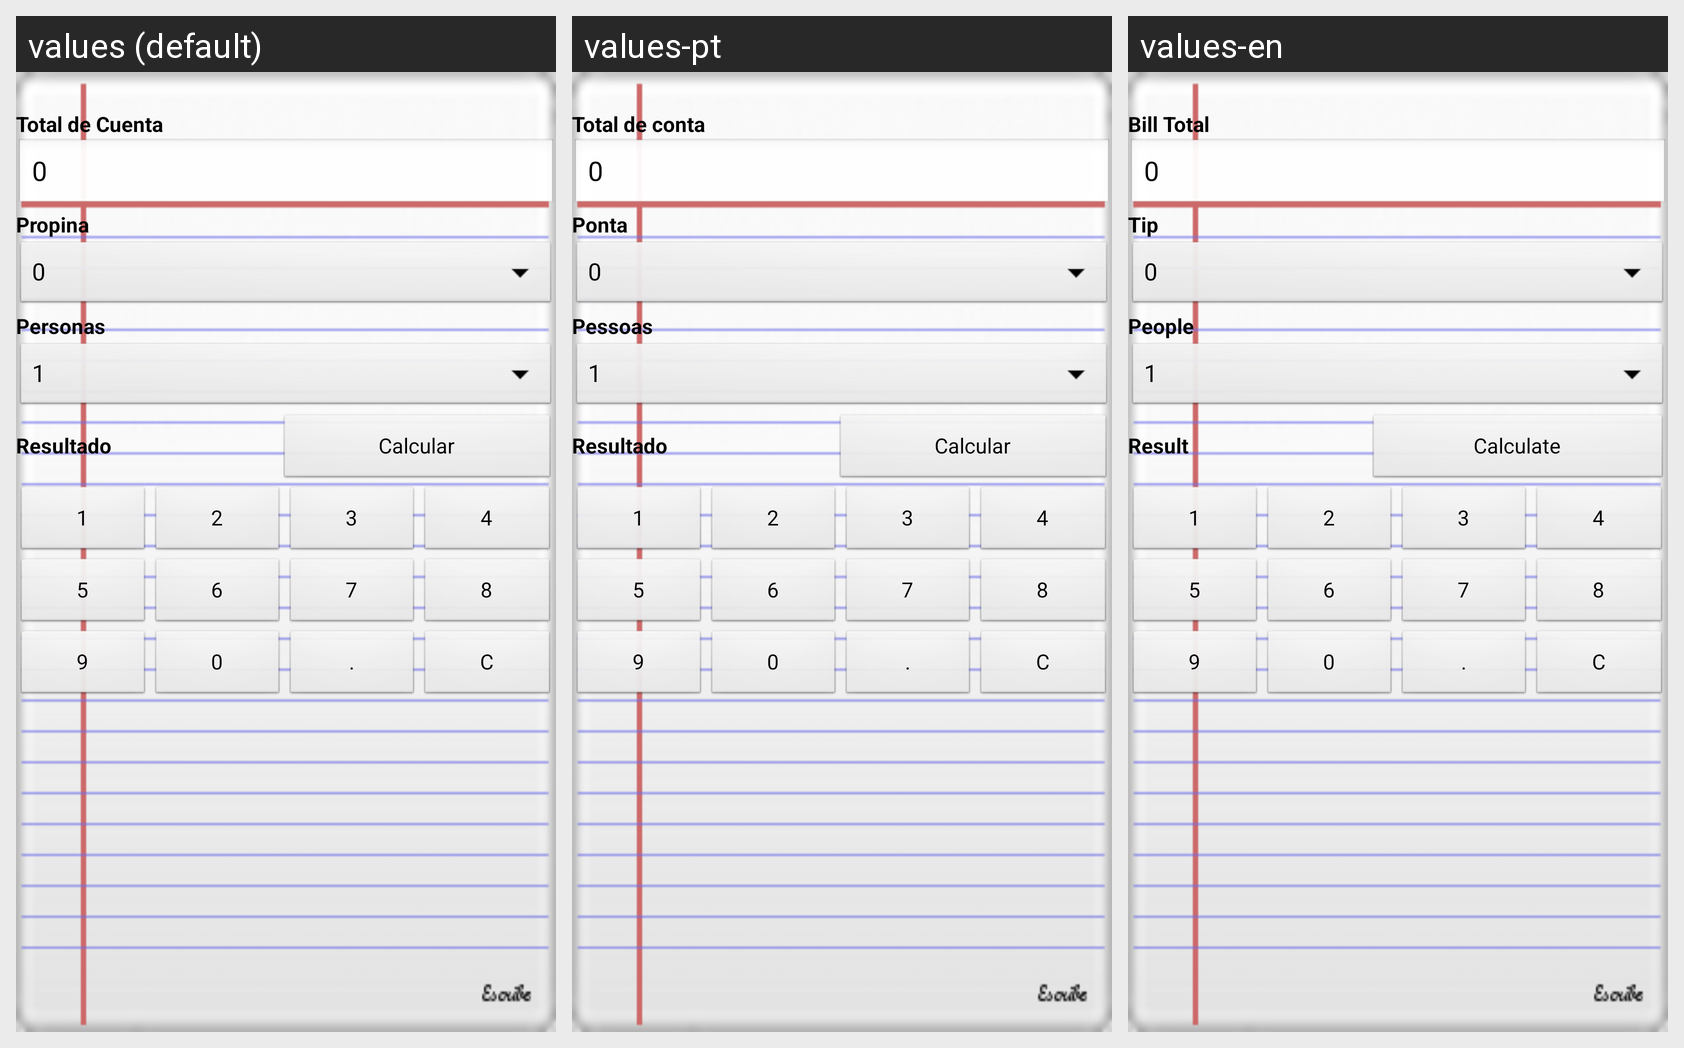

The same Android screen rendered under several of its app's locales, left to right. List the strings drawn on it with the default value and each locale's translation.
Android screen res/layout/main.xml rendered under 3 locales, left to right: values (default), values-pt, values-en. Device: Nexus 5 (rendered at 1080×1920; each locale shown at half size, 540×960, under a caption strip naming it); theme Theme.LaCuenta.
Strings drawn on this screen, with the default value and each locale's value (text and hints the layout hard-codes, and strings that could not be matched under every locale, appear in the picture but are not listed):

TxtBillTotal
  values: Total de Cuenta
  values-pt: Total de conta
  values-en: Bill Total

TxtTip
  values: Propina
  values-pt: Ponta
  values-en: Tip

TxtPeople
  values: Personas
  values-pt: Pessoas
  values-en: People

TxtResult
  values: Resultado
  values-pt: Resultado
  values-en: Result

BtnCalculate
  values: Calcular
  values-pt: Calcular
  values-en: Calculate
